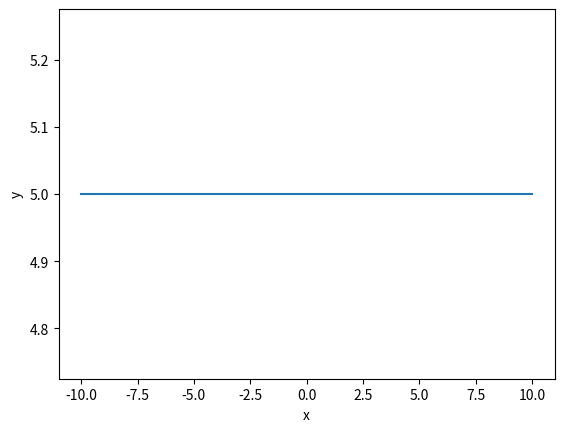

Reproduce this figure in Python.
import matplotlib.pyplot as plt
import numpy as np

x = np.linspace(-10, 10, 100)
y = np.full_like(x, 5)

plt.plot(x, y)
plt.xlabel('x')
plt.ylabel('y')
plt.show()
